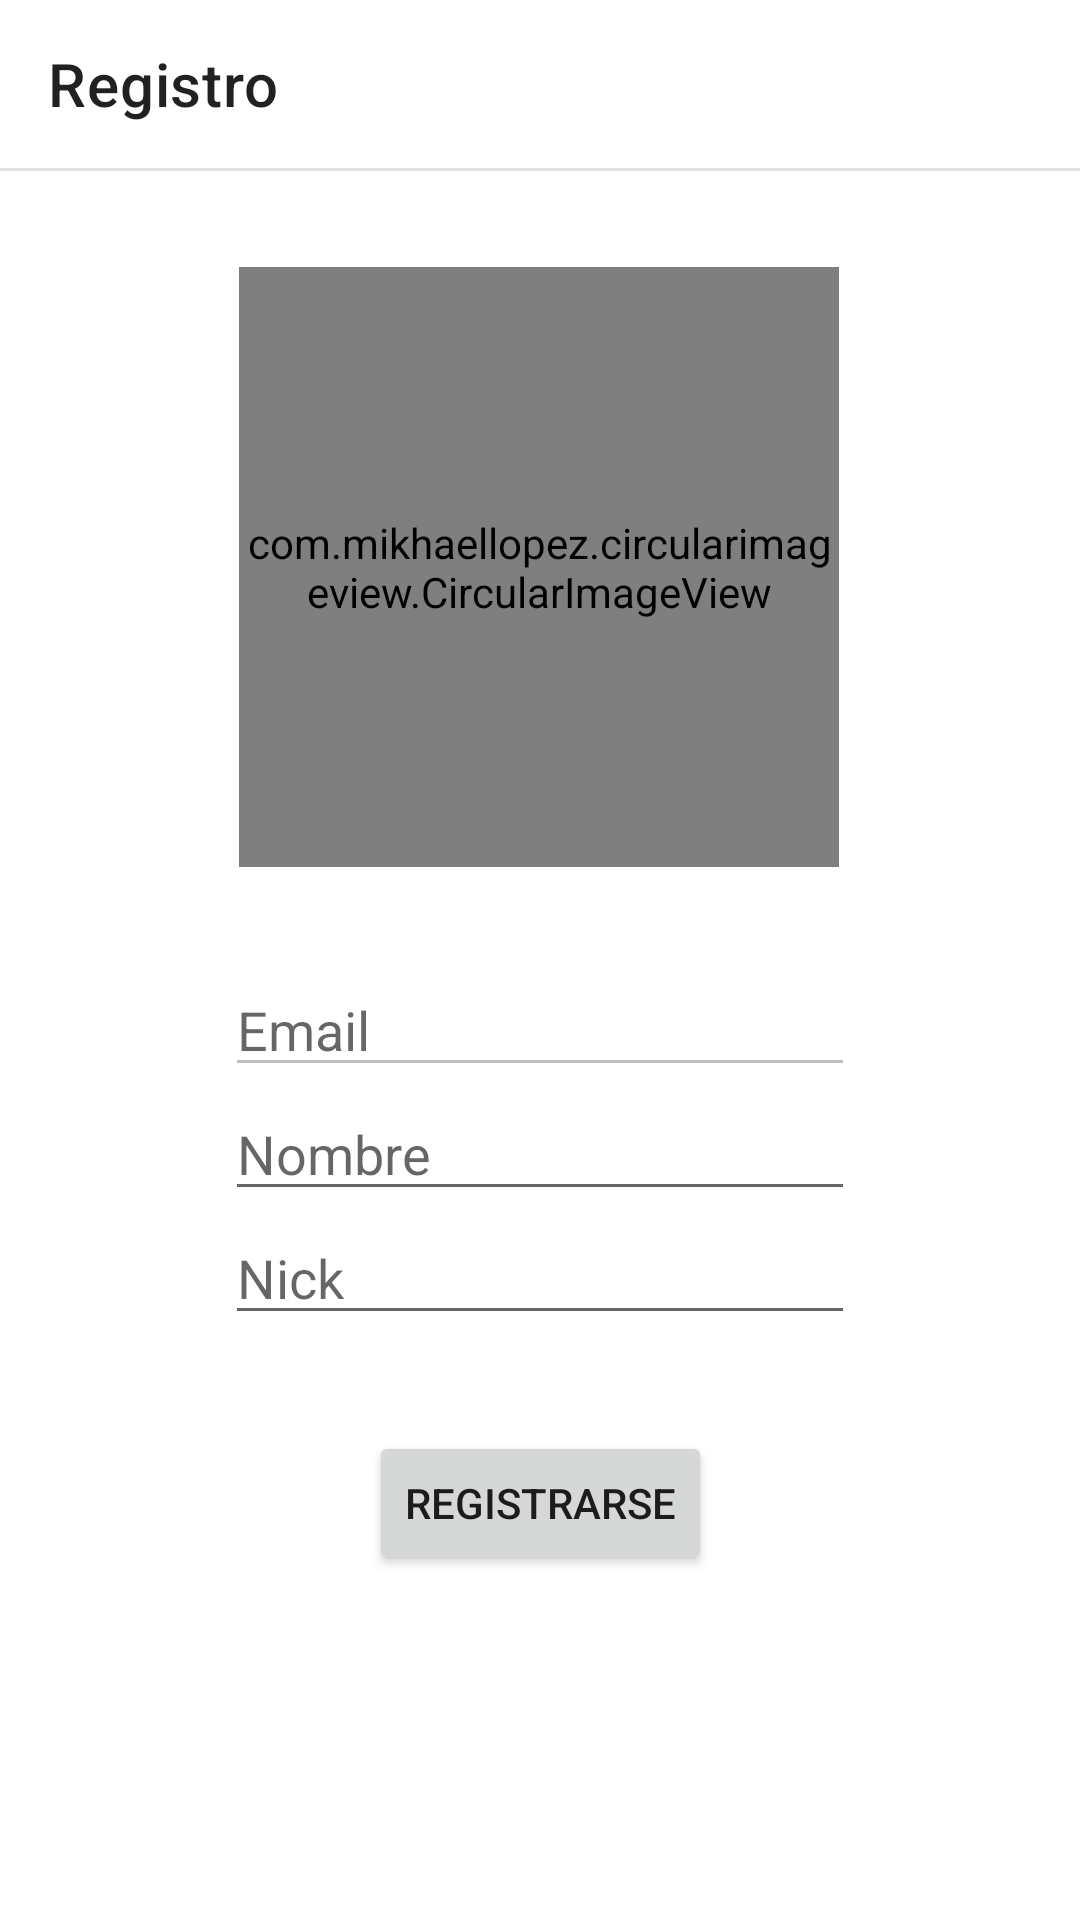

This screen was rendered from an Android layout file. Write that file and the resources it references.
<!-- AndroidManifest.xml: activity theme Theme.MaterialComponents.DayNight.NoActionBar -->
<!-- res/layout/activity_register.xml -->
<?xml version="1.0" encoding="utf-8"?>
<androidx.constraintlayout.widget.ConstraintLayout xmlns:android="http://schemas.android.com/apk/res/android"
    xmlns:app="http://schemas.android.com/apk/res-auto"
    xmlns:tools="http://schemas.android.com/tools"
    android:layout_width="match_parent"
    android:layout_height="match_parent"
    tools:context=".auth.RegisterActivity">

    <EditText
        android:id="@+id/registerEmailTextView"
        android:layout_width="wrap_content"
        android:layout_height="wrap_content"
        android:layout_marginTop="32dp"
        android:ems="10"
        android:enabled="false"
        android:hint="Email"
        android:inputType="textEmailAddress"
        app:layout_constraintEnd_toEndOf="parent"
        app:layout_constraintStart_toStartOf="parent"
        app:layout_constraintTop_toBottomOf="@+id/registerImageView" />

    <EditText
        android:id="@+id/registerNameTextView"
        android:layout_width="wrap_content"
        android:layout_height="wrap_content"
        android:ems="10"
        android:enabled="true"
        android:hint="Nombre"
        android:inputType="textPersonName|text"
        app:layout_constraintEnd_toEndOf="parent"
        app:layout_constraintStart_toStartOf="parent"
        app:layout_constraintTop_toBottomOf="@+id/registerEmailTextView" />

    <EditText
        android:id="@+id/registerNickTextView"
        android:layout_width="wrap_content"
        android:layout_height="wrap_content"
        android:ems="10"
        android:enabled="true"
        android:hint="Nick"
        android:inputType="text"
        app:layout_constraintEnd_toEndOf="parent"
        app:layout_constraintStart_toStartOf="parent"
        app:layout_constraintTop_toBottomOf="@+id/registerNameTextView" />

    <Button
        android:id="@+id/registerFinalButton"
        android:layout_width="wrap_content"
        android:layout_height="wrap_content"
        android:layout_marginTop="32dp"
        android:onClick="registerButtonPress"
        android:text="@string/register"
        app:layout_constraintEnd_toEndOf="parent"
        app:layout_constraintStart_toStartOf="parent"
        app:layout_constraintTop_toBottomOf="@+id/registerNickTextView" />

    <com.mikhaellopez.circularimageview.CircularImageView
        android:id="@+id/registerImageView"
        android:layout_width="200dp"
        android:layout_height="200dp"
        android:layout_marginTop="32dp"
        android:clickable="true"
        android:onClick="editPicPress"
        android:src="@drawable/defaultimage"
        app:civ_border="false"
        app:civ_circle_color_direction="top_to_bottom"
        app:civ_circle_color_end="#22838383"
        app:layout_constraintEnd_toEndOf="parent"
        app:layout_constraintHorizontal_bias="0.497"
        app:layout_constraintStart_toStartOf="parent"
        app:layout_constraintTop_toBottomOf="@+id/divider10" />

    <ProgressBar
        android:id="@+id/registerProgressBar"
        style="?android:attr/progressBarStyle"
        android:layout_width="wrap_content"
        android:layout_height="wrap_content"
        android:visibility="invisible"
        app:layout_constraintBottom_toBottomOf="@+id/registerImageView"
        app:layout_constraintEnd_toEndOf="@+id/registerImageView"
        app:layout_constraintStart_toStartOf="@+id/registerImageView"
        app:layout_constraintTop_toTopOf="@+id/registerImageView" />

    <androidx.appcompat.widget.Toolbar
        android:id="@+id/toolbar"
        android:layout_width="match_parent"
        android:layout_height="wrap_content"
        android:background="?android:attr/colorBackground"
        android:minHeight="?attr/actionBarSize"
        android:theme="?attr/actionBarTheme"
        app:layout_constraintStart_toStartOf="parent"
        app:layout_constraintTop_toTopOf="parent"
        app:title="Registro" />

    <View
        android:id="@+id/divider10"
        android:layout_width="match_parent"
        android:layout_height="1dp"
        android:background="?android:attr/listDivider"
        app:layout_constraintStart_toStartOf="parent"
        app:layout_constraintTop_toBottomOf="@+id/toolbar" />
</androidx.constraintlayout.widget.ConstraintLayout>
<!-- resources referenced by this layout -->
<resources>
  <string name="register">Registrarse</string>
</resources>
